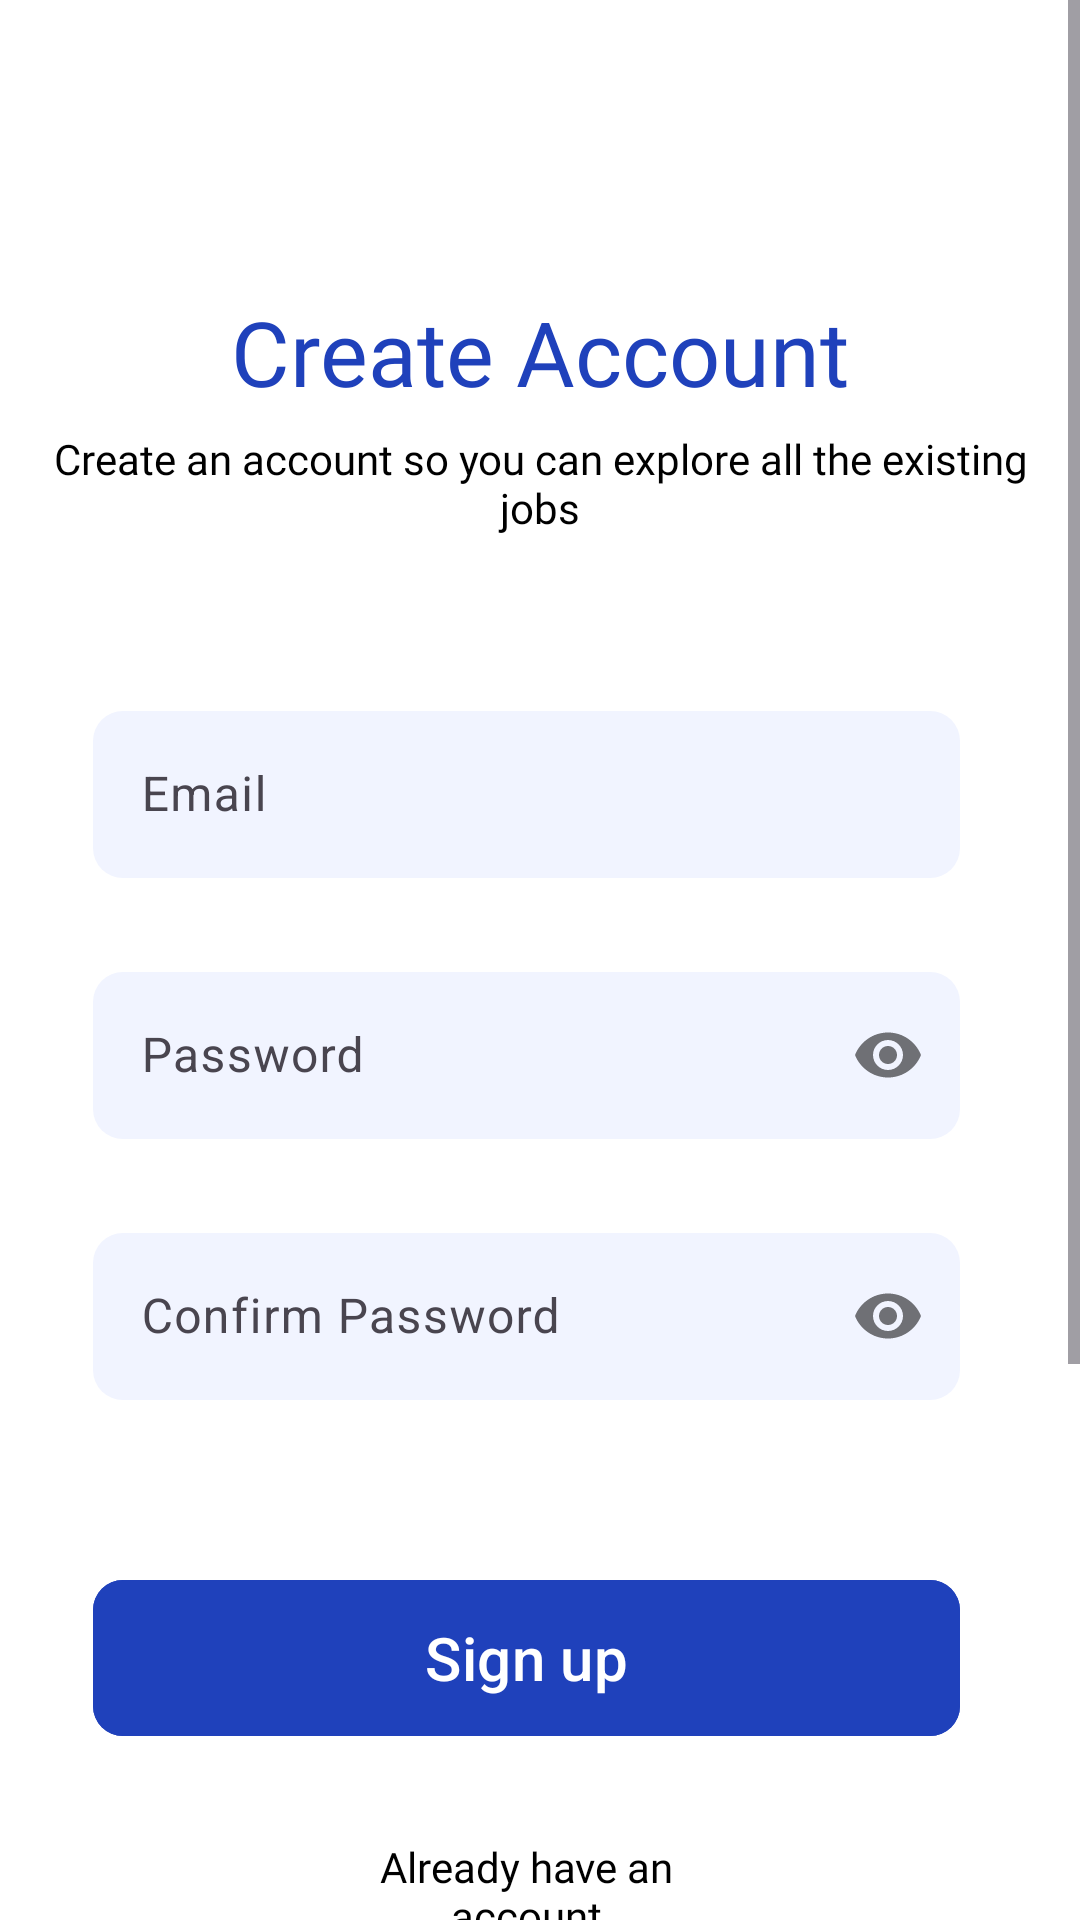

Produce the Android XML layout that renders to this screen, including the resource entries it uses.
<!-- AndroidManifest.xml: application theme Theme.AndroidProjectTest1 -->
<!-- res/layout/activity_main.xml -->
<?xml version="1.0" encoding="utf-8"?>
<ScrollView xmlns:android="http://schemas.android.com/apk/res/android"
    xmlns:app="http://schemas.android.com/apk/res-auto"
    xmlns:tools="http://schemas.android.com/tools"
    android:id="@+id/main"
    android:background="@color/white"
    android:layout_width="match_parent"
    android:layout_height="match_parent"
    tools:context=".activityapp.MainActivity"
    android:fillViewport="true">

    <androidx.constraintlayout.widget.ConstraintLayout
        android:layout_width="match_parent"
        android:layout_height="wrap_content">

        <TextView
            android:id="@+id/id_1"
            android:layout_width="wrap_content"
            android:layout_height="wrap_content"
            android:layout_marginStart="90dp"
            android:layout_marginTop="97dp"
            android:layout_marginEnd="90dp"
            android:fontFamily="@font/poppins_black"
            android:text="@string/create_account"
            android:textAlignment="center"
            android:textColor="@color/blue1"
            android:textSize="30sp"
            app:layout_constraintEnd_toEndOf="parent"
            app:layout_constraintStart_toStartOf="parent"
            app:layout_constraintTop_toTopOf="parent" />

        <TextView
            android:id="@+id/id_2"
            android:layout_width="326dp"
            android:layout_height="wrap_content"
            android:layout_marginStart="51dp"
            android:layout_marginTop="6dp"
            android:layout_marginEnd="51dp"
            android:fontFamily="@font/poppins_bold"
            android:text="@string/tex1"
            android:textAlignment="center"
            android:textColor="@color/black"
            android:textSize="14sp"
            app:layout_constraintEnd_toEndOf="parent"
            app:layout_constraintStart_toStartOf="parent"
            app:layout_constraintTop_toBottomOf="@id/id_1" />

        <TextView
            android:id="@+id/id_text1"
            android:layout_width="0dp"
            android:layout_height="wrap_content"
            android:layout_marginStart="119.5dp"
            android:layout_marginTop="30dp"
            android:layout_marginEnd="128.5dp"
            android:fontFamily="@font/poppins_bold"
            android:text="@string/account"
            android:textAlignment="center"
            android:textColor="@color/black"
            android:textSize="14sp"
            app:layout_constraintEnd_toEndOf="parent"
            app:layout_constraintStart_toStartOf="parent"
            app:layout_constraintTop_toBottomOf="@id/button_text" />

        <TextView
            android:id="@+id/id_text2"
            android:layout_width="wrap_content"
            android:layout_height="wrap_content"
            android:layout_marginStart="154dp"
            android:layout_marginTop="65dp"
            android:layout_marginEnd="154dp"
            android:fontFamily="@font/poppins_bold"
            android:text="@string/continue_with"
            android:textAlignment="center"
            android:textColor="@color/blue1"
            android:textSize="14sp"
            app:layout_constraintEnd_toEndOf="parent"
            app:layout_constraintStart_toStartOf="parent"
            app:layout_constraintTop_toBottomOf="@id/id_text1" />

        <com.google.android.material.textfield.TextInputLayout
            android:id="@+id/id_3"
            android:layout_width="0dp"
            android:layout_height="wrap_content"
            android:layout_marginStart="31dp"
            android:layout_marginTop="53dp"
            android:layout_marginEnd="40dp"
            app:boxBackgroundColor="@color/white_1"
            app:boxCornerRadiusBottomEnd="10dp"
            app:boxCornerRadiusBottomStart="10dp"
            app:boxCornerRadiusTopEnd="10dp"
            app:boxCornerRadiusTopStart="10dp"
            app:boxStrokeColor="@color/stroke"
            app:boxStrokeWidth="0dp"
            app:layout_constraintEnd_toEndOf="parent"
            app:layout_constraintStart_toStartOf="parent"
            app:layout_constraintTop_toBottomOf="@id/id_2">

            <com.google.android.material.textfield.TextInputEditText
                android:id="@+id/textImputEditText_1"
                android:layout_width="match_parent"
                android:layout_height="wrap_content"
                android:hint="@string/email"
                android:inputType="textEmailAddress"
                app:hintAnimationEnabled="false"
                app:hintTextColor="@color/blue1" />
        </com.google.android.material.textfield.TextInputLayout>

        <com.google.android.material.textfield.TextInputLayout
            android:id="@+id/id3_1"
            android:layout_width="0dp"
            android:layout_height="wrap_content"
            android:layout_marginStart="31dp"
            android:layout_marginTop="26dp"
            android:layout_marginEnd="40dp"
            app:boxBackgroundColor="@color/white_1"
            app:boxCornerRadiusBottomEnd="10dp"
            app:boxCornerRadiusBottomStart="10dp"
            app:boxCornerRadiusTopEnd="10dp"
            app:boxCornerRadiusTopStart="10dp"
            app:boxStrokeColor="@color/stroke"
            app:boxStrokeWidth="0dp"
            app:layout_constraintEnd_toEndOf="parent"
            app:layout_constraintStart_toStartOf="parent"
            app:layout_constraintTop_toBottomOf="@id/id_3"
            app:passwordToggleEnabled="true">

            <com.google.android.material.textfield.TextInputEditText
                android:id="@+id/textImputEditText_2"
                android:layout_width="match_parent"
                android:layout_height="wrap_content"
                android:hint="@string/password"
                android:imeOptions="actionSend"
                android:inputType="textMultiLine|textPassword"
                app:hintAnimationEnabled="false"
                app:hintTextColor="@color/blue1" />
        </com.google.android.material.textfield.TextInputLayout>

        <com.google.android.material.textfield.TextInputLayout
            android:id="@+id/id3_2"
            android:layout_width="0dp"
            android:layout_height="wrap_content"
            android:layout_marginStart="31dp"
            android:layout_marginTop="26dp"
            android:layout_marginEnd="40dp"
            app:boxBackgroundColor="@color/white_1"
            app:boxCornerRadiusBottomEnd="10dp"
            app:boxCornerRadiusBottomStart="10dp"
            app:boxCornerRadiusTopEnd="10dp"
            app:boxCornerRadiusTopStart="10dp"
            app:boxStrokeColor="@color/stroke"
            app:boxStrokeWidth="0dp"
            app:layout_constraintEnd_toEndOf="parent"
            app:layout_constraintStart_toStartOf="parent"
            app:layout_constraintTop_toBottomOf="@id/id3_1"
            app:passwordToggleEnabled="true">

            <com.google.android.material.textfield.TextInputEditText
                android:id="@+id/textImputEditText_3"
                android:layout_width="match_parent"
                android:layout_height="wrap_content"
                android:hint="@string/confirm_password"
                android:imeOptions="actionSend"
                android:inputType="textMultiLine|textPassword"
                app:hintAnimationEnabled="false"
                app:hintTextColor="@color/blue1" />
        </com.google.android.material.textfield.TextInputLayout>

        <com.google.android.material.button.MaterialButton
            android:id="@+id/button_text"
            android:layout_width="0dp"
            android:layout_height="60dp"
            android:layout_marginStart="31dp"
            android:layout_marginTop="56dp"
            android:layout_marginEnd="40dp"
            android:backgroundTint="@color/blue1"
            android:text="@string/Sign_up"
            android:textSize="20sp"
            app:cornerRadius="10dp"
            app:layout_constraintEnd_toEndOf="parent"
            app:layout_constraintStart_toStartOf="parent"
            app:layout_constraintTop_toBottomOf="@id/id3_2" />

        <ImageButton
            android:id="@+id/image_button1"
            android:layout_width="60dp"
            android:layout_height="44dp"
            android:layout_marginTop="20dp"
            android:layout_marginBottom="105dp"
            android:background="@drawable/rounded_shape"
            android:src="@drawable/google"
            app:layout_constraintHorizontal_chainStyle="packed"
            app:layout_constraintEnd_toStartOf="@id/image_button2"
            app:layout_constraintStart_toStartOf="parent"
            app:layout_constraintTop_toBottomOf="@id/id_text2"
            app:layout_constraintBottom_toBottomOf="parent" />

        <ImageButton
            android:id="@+id/image_button2"
            android:layout_width="60dp"
            android:layout_height="44dp"
            android:layout_marginStart="10dp"
            android:layout_marginTop="20dp"
            android:layout_marginBottom="105dp"
            android:background="@drawable/rounded_shape"
            android:src="@drawable/facebook"
            app:layout_constraintHorizontal_chainStyle="packed"
            app:layout_constraintStart_toEndOf="@id/image_button1"
            app:layout_constraintEnd_toStartOf="@id/image_button3"
            app:layout_constraintTop_toBottomOf="@id/id_text2"
            app:layout_constraintBottom_toBottomOf="parent" />

        <ImageButton
            android:id="@+id/image_button3"
            android:layout_width="60dp"
            android:layout_height="44dp"
            android:layout_marginStart="10dp"
            android:layout_marginTop="20dp"
            android:layout_marginBottom="105dp"
            android:background="@drawable/rounded_shape"
            android:src="@drawable/apple"
            app:layout_constraintHorizontal_chainStyle="packed"
            app:layout_constraintEnd_toEndOf="parent"
            app:layout_constraintStart_toEndOf="@id/image_button2"
            app:layout_constraintTop_toBottomOf="@id/id_text2"
            app:layout_constraintBottom_toBottomOf="parent" />
    </androidx.constraintlayout.widget.ConstraintLayout>
</ScrollView>
<!-- resources referenced by this layout -->
<resources>
  <color name="black">#FF000000</color>
  <color name="blue1">#1F41BB</color>
  <color name="stroke">#1F41BB </color>
  <color name="white">#FFFFFFFF</color>
  <color name="white_1">#F1F4FF</color>
  <!-- drawable apple (drawable-anydpi) -->
  <vector xmlns:android="http://schemas.android.com/apk/res/android"
      android:width="24dp"
      android:height="24dp"
      android:viewportWidth="18.75"
      android:viewportHeight="18.75"
      android:tint="#000000"
      android:alpha="0.8">
    <group android:scaleX="0.8888889"
        android:translateX="0.8888889">
      <path
          android:pathData="M13.05,17.28C12.07,18.23 11,18.08 9.97,17.63C8.88,17.17 7.88,17.15 6.73,17.63C5.29,18.25 4.53,18.07 3.67,17.28C-1.21,12.25 -0.49,4.59 5.05,4.31C6.4,4.38 7.34,5.05 8.13,5.11C9.31,4.87 10.44,4.18 11.7,4.27C13.21,4.39 14.35,4.99 15.1,6.07C11.98,7.94 12.72,12.05 15.58,13.2C15.01,14.7 14.27,16.19 13.04,17.29L13.05,17.28ZM8.03,4.25C7.88,2.02 9.69,0.18 11.77,0C12.06,2.58 9.43,4.5 8.03,4.25Z"
          android:fillColor="#000000"/>
    </group>
  </vector>
  <!-- drawable facebook (drawable-anydpi) -->
  <vector xmlns:android="http://schemas.android.com/apk/res/android"
      android:width="24dp"
      android:height="24dp"
      android:viewportWidth="20"
      android:viewportHeight="20"
      android:tint="#000000"
      android:alpha="0.8">
    <path
        android:pathData="M20,10C20,4.48 15.52,0 10,0C4.48,0 0,4.48 0,10C0,14.84 3.44,18.87 8,19.8V13H6V10H8V7.5C8,5.57 9.57,4 11.5,4H14V7H12C11.45,7 11,7.45 11,8V10H14V13H11V19.95C16.05,19.45 20,15.19 20,10Z"
        android:fillColor="#000000"/>
  </vector>
  <!-- drawable rounded_shape (drawable) -->
  <?xml version="1.0" encoding="utf-8"?>
  <shape xmlns:android="http://schemas.android.com/apk/res/android"
      >
  <solid android:color="@color/white_1"/>
      <corners android:radius="10dp"/>
  </shape>
  <string name="Sign_up">Sign up</string>
  <string name="account">Already have an account</string>
  <string name="confirm_password">Confirm Password</string>
  <string name="continue_with">Or continue with</string>
  <string name="create_account">Create Account</string>
  <string name="email">Email</string>
  <string name="password">Password</string>
  <string name="tex1">Create an account so you can explore all the existing jobs</string>
  <style name="Theme.AndroidProjectTest1" parent="Base.Theme.AndroidProjectTest1" />
  <style name="Base.Theme.AndroidProjectTest1" parent="Theme.Material3.DayNight.NoActionBar">
          
          
      </style>
</resources>
